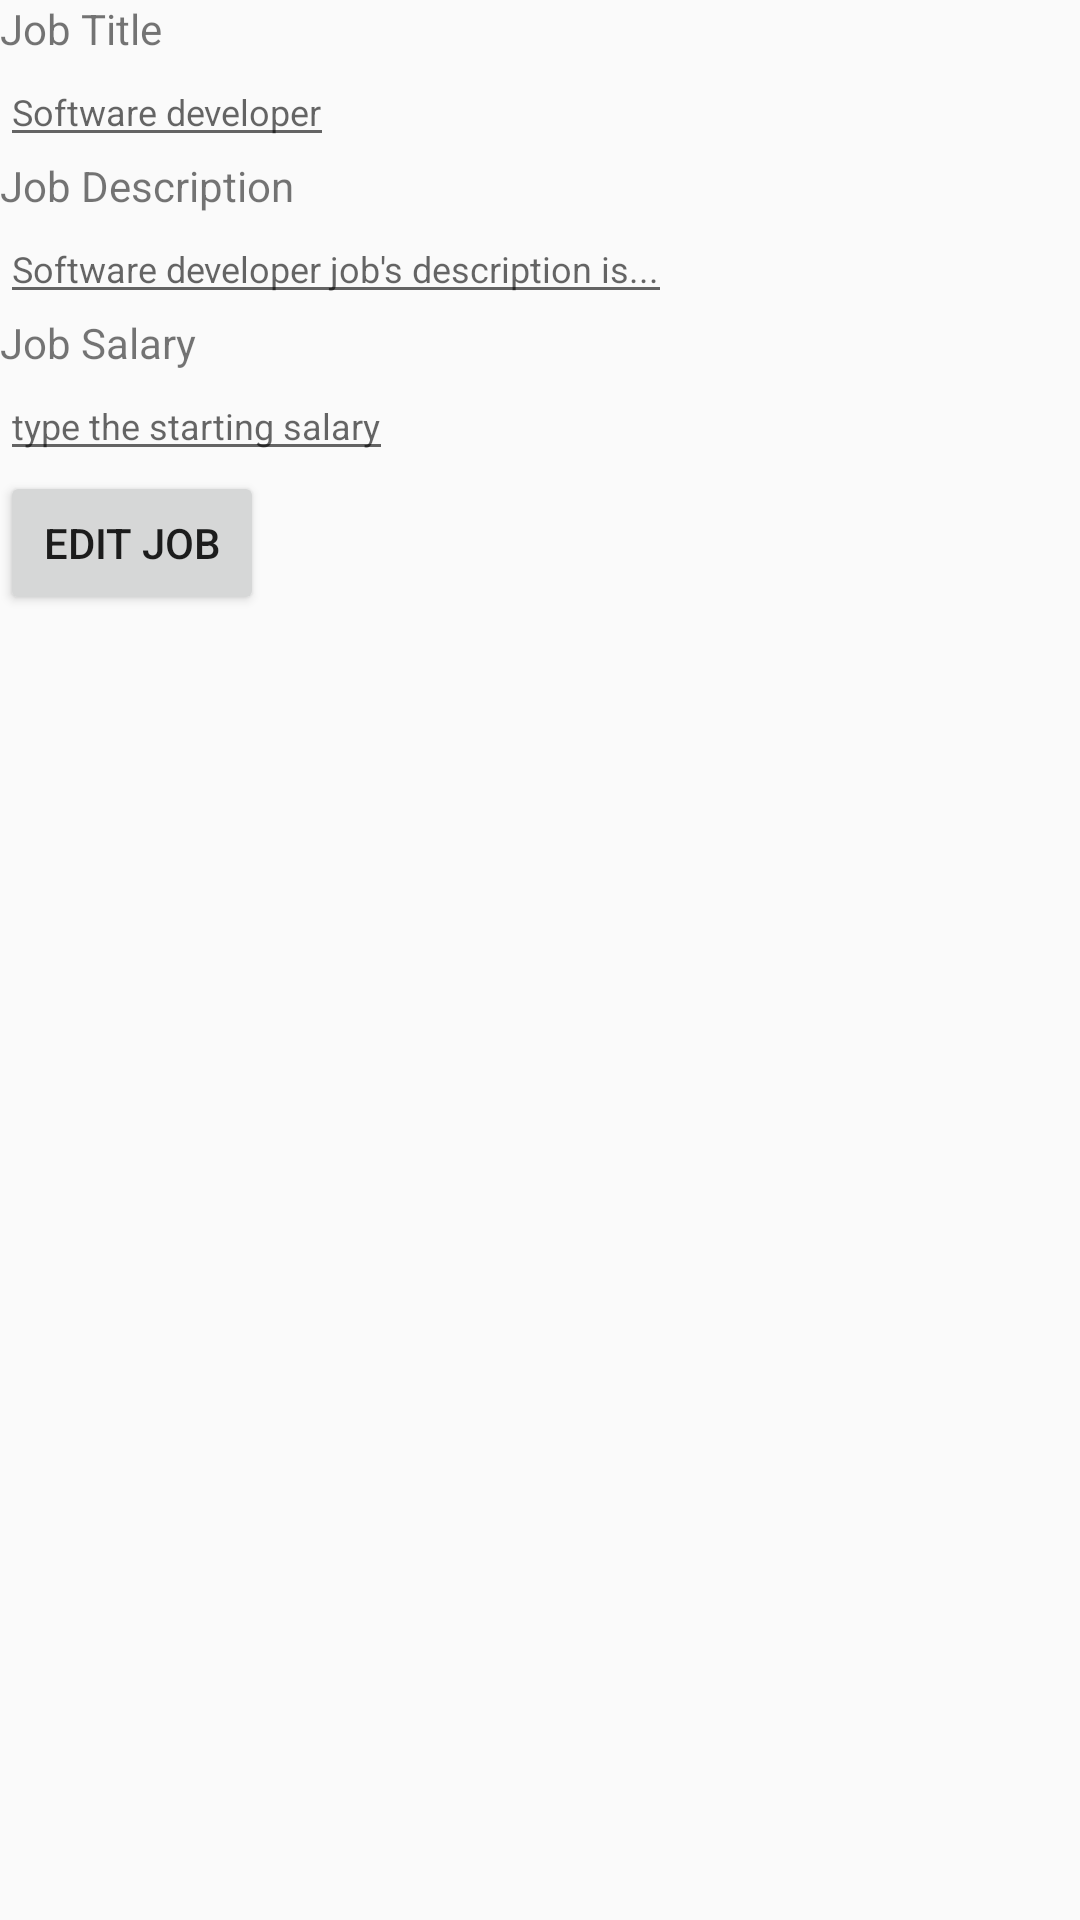

The Android layout XML behind this screen, and the referenced resources:
<!-- AndroidManifest.xml: application theme AppTheme -->
<!-- res/layout/activity_edit_job.xml -->
<?xml version="1.0" encoding="utf-8"?>
<RelativeLayout
    xmlns:android="http://schemas.android.com/apk/res/android"
    xmlns:app="http://schemas.android.com/apk/res-auto"
    xmlns:tools="http://schemas.android.com/tools"
    android:layout_width="match_parent"
    android:layout_height="match_parent"
    tools:context=".EmployerFunctions.EditJob">

    <TextView
        android:id="@+id/jobTitleTVEJA"
        android:layout_width="wrap_content"
        android:layout_height="wrap_content"
        android:text="Job Title"/>


    <EditText
        android:id="@+id/jobTitleETEJA"
        android:layout_width="wrap_content"
        android:layout_height="wrap_content"
        android:textSize="12sp"
        android:inputType="textPersonName"
        android:hint="Software developer"
        android:layout_below="@id/jobTitleTVEJA"
        />






    <TextView
        android:id="@+id/jobDescTVEJA"
        android:layout_width="wrap_content"
        android:layout_height="wrap_content"
        android:text="Job Description"
        android:layout_below="@id/jobTitleETEJA"
        />


    <EditText
        android:id="@+id/jobDescETEJA"
        android:layout_width="wrap_content"
        android:layout_height="wrap_content"
        android:textSize="12sp"
        android:inputType="textMultiLine"
        android:hint="Software developer job's description is..."
        android:layout_below="@id/jobDescTVEJA"
        />


    <TextView
        android:id="@+id/jobSalaryTVEJA"
        android:layout_width="wrap_content"
        android:layout_height="wrap_content"
        android:text="Job Salary"
        android:layout_below="@+id/jobDescETEJA"/>

    <EditText
        android:id="@+id/jobSalaryETEJA"
        android:layout_width="wrap_content"
        android:layout_height="wrap_content"
        android:inputType="number"
        android:textSize="12sp"
        android:hint="type the starting salary"
        android:layout_below="@id/jobSalaryTVEJA"
        />


    <Button
        android:id="@+id/editBtnEJA"
        android:layout_width="wrap_content"
        android:layout_height="wrap_content"
        android:text="Edit job"
        android:layout_below="@+id/jobSalaryETEJA"/>

</RelativeLayout>
<!-- resources referenced by this layout -->
<resources>
  <style name="AppTheme" parent="Theme.AppCompat.Light.NoActionBar">
          
          <item name="windowActionBar">false</item>
          <item name="windowNoTitle">true</item>
          <item name="colorPrimary">@color/colorPrimary</item>
          <item name="colorPrimaryDark">@color/colorPrimaryDark</item>
          <item name="colorAccent">@color/colorAccent</item>
      </style>
  <color name="colorPrimary">#23A7D8</color>
  <color name="colorPrimaryDark">#23A7D8</color>
  <color name="colorAccent">#FFFFFF</color>
</resources>
